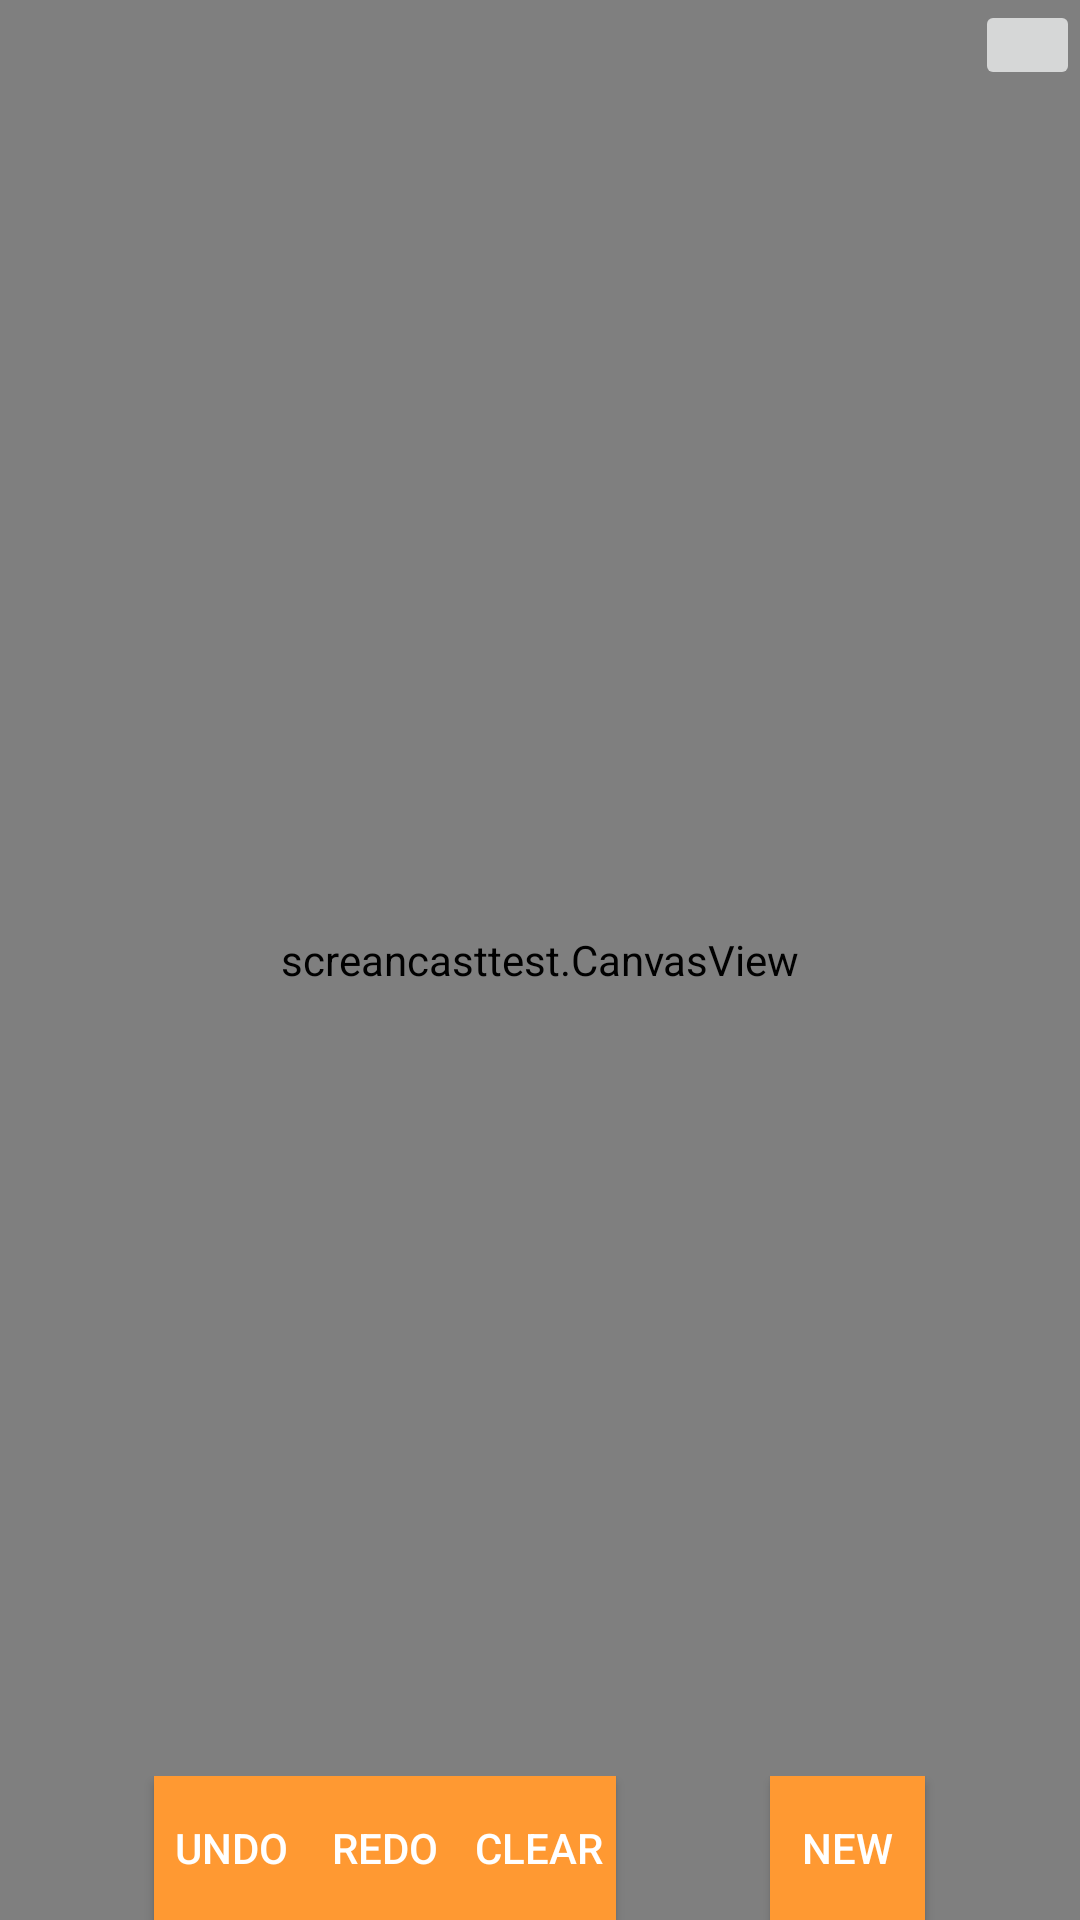

Here is an Android app screen rendered from its layout file. Give the layout XML and the strings, colors and styles it references.
<!-- AndroidManifest.xml: application theme AppTheme -->
<!-- res/layout/activity_canvas_main.xml -->
<FrameLayout xmlns:android="http://schemas.android.com/apk/res/android"
    xmlns:tools="http://schemas.android.com/tools"
    android:layout_width="match_parent"
    android:layout_height="match_parent"

    android:id="@+id/canvasFragment"
    android:background="#FFF59D">
    <ImageView
        android:id="@+id/image"
        android:layout_width="match_parent"
        android:layout_height="match_parent"
        android:scaleType="fitXY"/>

    <screancasttest.CanvasView
        android:id="@+id/canvasxml"
        android:layout_width="match_parent"
        android:layout_height="match_parent"
        android:layout_gravity="center_horizontal"
        android:background="#FFF59D"
        />



    <LinearLayout
        android:layout_width="match_parent"
        android:layout_height="wrap_content"
        android:layout_gravity="bottom"
        android:id="@+id/button"
        android:orientation="horizontal"
        android:visibility="visible">
        <Spinner
            android:id="@+id/colour"
            android:layout_width="0dp"
            android:layout_height="wrap_content"
            android:layout_weight="1"
            android:background="#ff9932"
            android:textColor="#ffffff"></Spinner>
        <Button
            android:text="undo"
            android:id="@+id/undo"
            android:layout_width="0dp"
            android:layout_height="wrap_content"
            android:layout_weight="1"
            android:background="#ff9932"
            android:textColor="#ffffff"/>
        <Button
            android:text="redo"
            android:id="@+id/redo"
            android:layout_width="0dp"
            android:layout_height="wrap_content"
            android:layout_weight="1"
            android:background="#ff9932"
            android:textColor="#ffffff"/>
        <Button
            android:id="@+id/clear"
            android:layout_width="0dp"
            android:layout_height="wrap_content"
            android:layout_weight="1"
            android:text="Clear"
            android:background="#ff9932"
            android:textColor="#ffffff"/>
        <Spinner
            android:id="@+id/options"
            android:layout_width="0dp"
            android:layout_height="wrap_content"
            android:layout_weight="1"
            android:background="#ff9932"
            android:textColor="#ffffff"></Spinner>

        <Button
            android:id="@+id/newCanvas"
            android:layout_width="0dp"
            android:layout_height="wrap_content"
            android:layout_weight="1"
            android:text="New"
            android:background="#ff9932"
            android:textColor="#ffffff"/>
        <Spinner
            android:id="@+id/canvasPngs"
            android:layout_width="0dp"
            android:layout_height="wrap_content"
            android:layout_weight="1"
            android:background="#ff9932"
            android:textColor="#ffffff"></Spinner>

    </LinearLayout>

    <LinearLayout

        android:id="@+id/closelayout"
        android:layout_width="fill_parent"
        android:layout_height="wrap_content"
        android:orientation="vertical"
        android:visibility="visible"
        >
        <ImageButton
            android:id="@+id/close"
            android:layout_width="35dp"
            android:layout_height="30dp"
            android:src="@drawable/close"
            android:layout_gravity="right"
            android:scaleType="fitXY"
            />
    </LinearLayout>



</FrameLayout>
<!-- resources referenced by this layout -->
<resources>
  <style name="AppTheme" parent="Theme.AppCompat.Light.DarkActionBar">
          
          <item name="colorPrimary">@color/colorPrimary</item>
          <item name="colorPrimaryDark">@color/colorPrimaryDark</item>
          <item name="colorAccent">@color/colorAccent</item>
      </style>
  <!-- not gathered from this repository: default colours our renderer supplied (Android Studio template values) -->
  <color name="colorPrimary">#FF6200EE</color>
  <color name="colorPrimaryDark">#FF3700B3</color>
  <color name="colorAccent">#FF03DAC5</color>
</resources>
